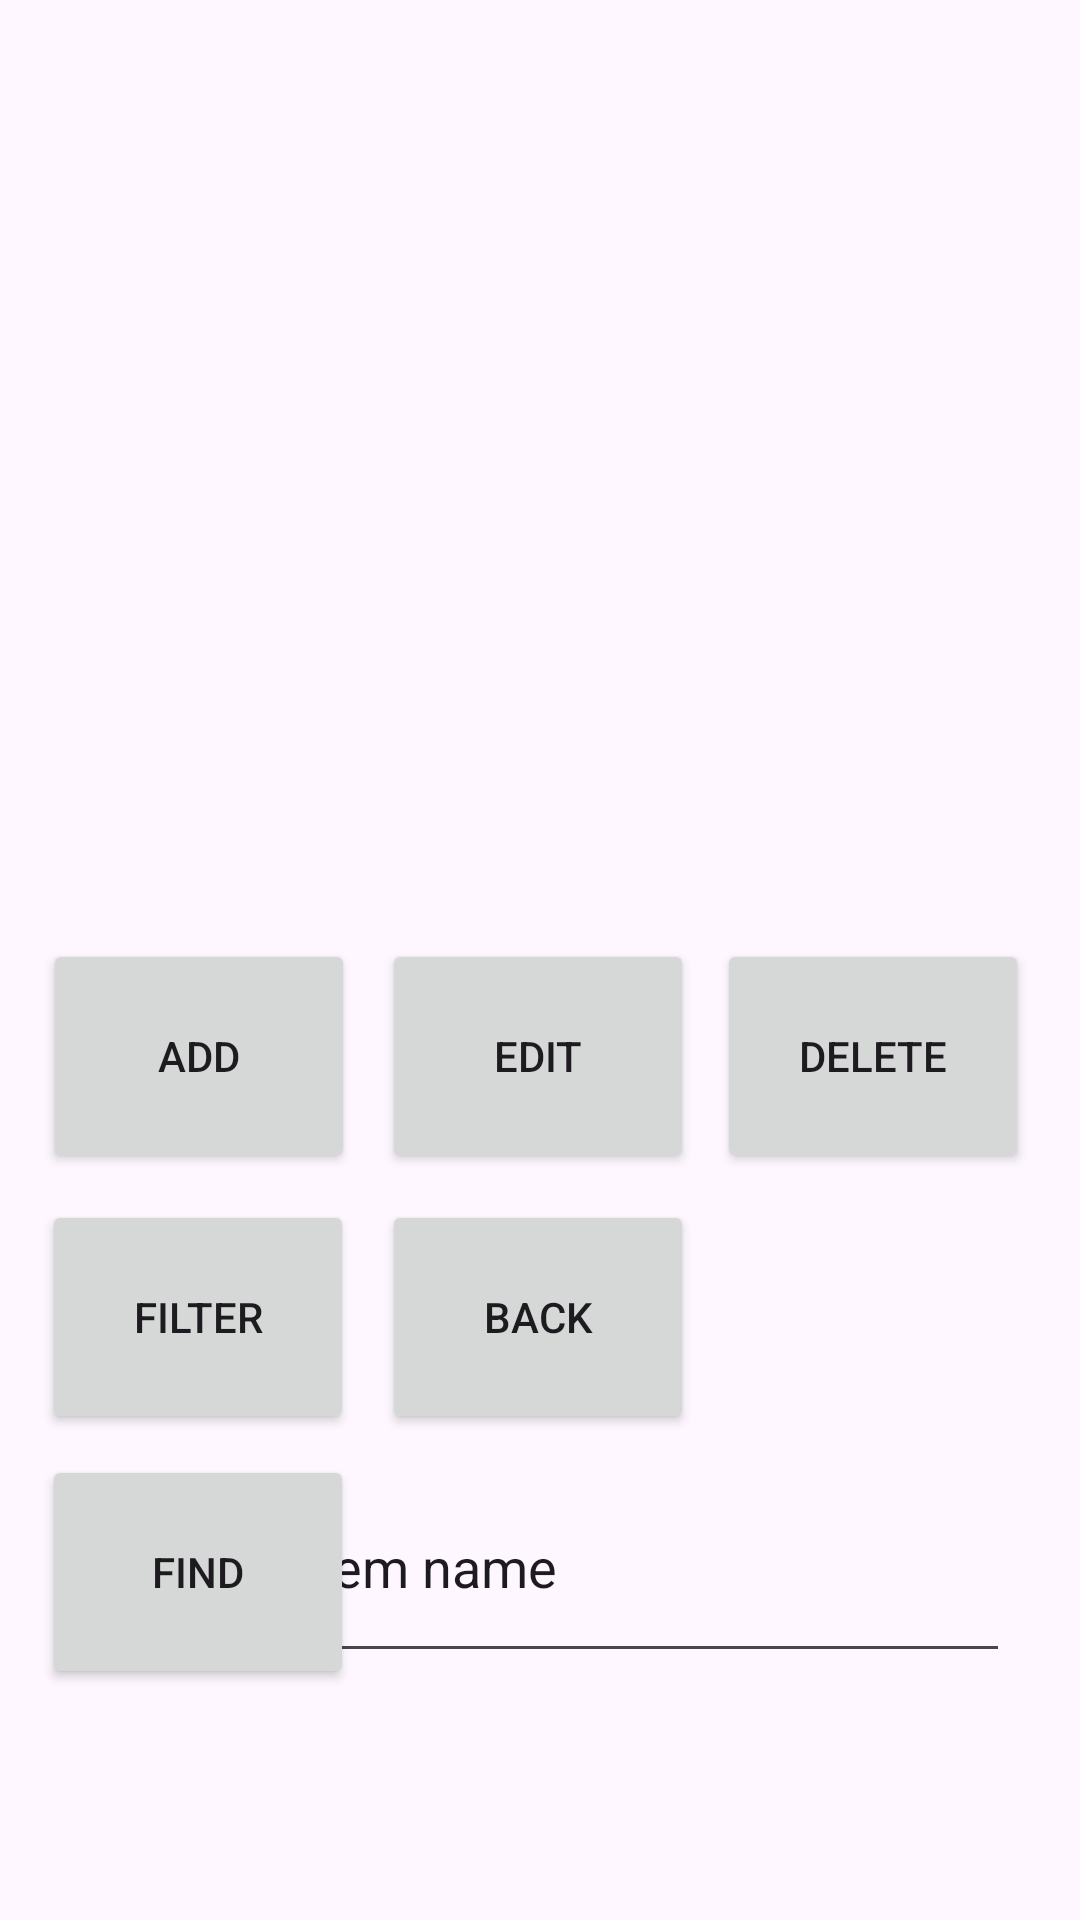

Layout XML and referenced resources for this Android screen:
<!-- AndroidManifest.xml: application theme Theme.MobileCoursework -->
<!-- res/layout/activity_admin_cafe_menu.xml -->
<?xml version="1.0" encoding="utf-8"?>
<androidx.constraintlayout.widget.ConstraintLayout xmlns:android="http://schemas.android.com/apk/res/android"
    xmlns:app="http://schemas.android.com/apk/res-auto"
    xmlns:tools="http://schemas.android.com/tools"
    android:layout_width="match_parent"
    android:layout_height="match_parent"
    tools:context=".adminCafeMenu">

    <ListView
        android:layout_width="375dp"
        android:layout_height="318dp"
        app:layout_constraintBottom_toBottomOf="parent"
        app:layout_constraintEnd_toEndOf="parent"
        app:layout_constraintHorizontal_bias="0.444"
        app:layout_constraintStart_toStartOf="parent"
        app:layout_constraintTop_toTopOf="parent"
        app:layout_constraintVertical_bias="0.038" />

    <Button
        android:id="@+id/btnAdd"
        android:layout_width="104dp"
        android:layout_height="78dp"
        android:onClick="addItemLoad"
        android:text="add"
        app:layout_constraintBottom_toBottomOf="parent"
        app:layout_constraintEnd_toEndOf="parent"
        app:layout_constraintHorizontal_bias="0.056"
        app:layout_constraintStart_toStartOf="parent"
        app:layout_constraintTop_toTopOf="parent"
        app:layout_constraintVertical_bias="0.557" />

    <Button
        android:id="@+id/btnFilter"
        android:layout_width="104dp"
        android:layout_height="78dp"
        android:text="Filter"
        app:layout_constraintBottom_toBottomOf="parent"
        app:layout_constraintEnd_toEndOf="parent"
        app:layout_constraintHorizontal_bias="0.055"
        app:layout_constraintStart_toStartOf="parent"
        app:layout_constraintTop_toTopOf="parent"
        app:layout_constraintVertical_bias="0.712" />

    <Button
        android:id="@+id/btnFind"
        android:layout_width="104dp"
        android:layout_height="78dp"
        android:text="Find"
        app:layout_constraintBottom_toBottomOf="parent"
        app:layout_constraintEnd_toEndOf="parent"
        app:layout_constraintHorizontal_bias="0.055"
        app:layout_constraintStart_toStartOf="parent"
        app:layout_constraintTop_toTopOf="parent"
        app:layout_constraintVertical_bias="0.863" />

    <Button
        android:id="@+id/btnBack"
        android:layout_width="104dp"
        android:layout_height="78dp"
        android:text="back"
        app:layout_constraintBaseline_toBaselineOf="@+id/btnFilter"
        app:layout_constraintEnd_toEndOf="parent"
        app:layout_constraintHorizontal_bias="0.498"
        app:layout_constraintStart_toStartOf="parent" />

    <Button
        android:id="@+id/btnDelete"
        android:layout_width="104dp"
        android:layout_height="78dp"
        android:text="delete"
        app:layout_constraintBaseline_toBaselineOf="@+id/btnEdit"
        app:layout_constraintEnd_toEndOf="parent"
        app:layout_constraintHorizontal_bias="0.934"
        app:layout_constraintStart_toStartOf="parent" />

    <Button
        android:id="@+id/btnEdit"
        android:layout_width="104dp"
        android:layout_height="78dp"
        android:text="edit"
        app:layout_constraintBaseline_toBaselineOf="@+id/btnAdd"
        app:layout_constraintEnd_toEndOf="parent"
        app:layout_constraintHorizontal_bias="0.498"
        app:layout_constraintStart_toStartOf="parent" />

    <EditText
        android:id="@+id/etItem"
        android:layout_width="240dp"
        android:layout_height="74dp"
        android:layout_marginStart="15dp"
        android:ems="10"
        android:inputType="text"
        android:text="item name"
        app:layout_constraintBaseline_toBaselineOf="@+id/btnFind"
        app:layout_constraintEnd_toEndOf="parent"
        app:layout_constraintHorizontal_bias="0.779"
        app:layout_constraintStart_toStartOf="parent" />

</androidx.constraintlayout.widget.ConstraintLayout>
<!-- resources referenced by this layout -->
<resources>
  <style name="Theme.MobileCoursework" parent="Base.Theme.MobileCoursework" />
  <style name="Base.Theme.MobileCoursework" parent="Theme.Material3.DayNight.NoActionBar">
          
          
      </style>
</resources>
